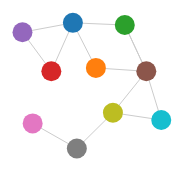
D3 v3 page, settled after 360 driven frames (6 s of simulated time); the page loaded 1 data file(s).



	var margin = {top: 20, right:20, bottom: 60, left:60 };
	var w = 600;
	var h = 400;

  	var dataset;
	d3.json("GraphData.json", function(error, json)
	{
	  if (error) return console.warn(error);
	  dataset = json;
	  visualize();
	});

	function visualize()
	{
		// We set a very simple color scheme that doesn't tell us much, but just gives
		// a different color to each of the nodes (i.e. each node is considered as a
		// separate category)
		var colors = d3.scale.category10();

		// Now, we use the d3 force layout.  This layout (like most other layouts) adds
		// some data to each of the nodes based on its calculations.  It uses two forces
		// between the nodes
		//
		// First each node repels other nodes (kind of like equal electrical charges)
		//
		// Second, each edge defines a spring that holds certain nodes together.
	 	var force = d3.layout.force()
	  					.nodes(dataset.nodes)
	  					.links(dataset.edges)
	  					.size([w, h])
	  					.linkDistance([50])
	  					.charge([-100])
	  					.start();

	  	// Now we set up our svg object as usual
		var svg = d3.select("body")
					.append("svg")
					.attr("width", w + margin.left + margin.right)
					.attr("height", h + margin.top + margin.bottom)
					.append("g")
					.attr("transform", "translate(" + margin.left + "," + margin.top + ")");

		// And for each edge, we add a line (note that the force layout has added data to
		// the edges too ... data for the positions of the endpoints)
	  	var edges = svg.selectAll()
	  					.data(dataset.edges)
	  					.enter()
	  					.append("line")
	  					.style("stroke", "#ccc")
	  					.style("stroke-width", 1);

	  	// Then we draw the circles for the nodes.  The force layout has told us where the nodes are
	  	// and so all we have to do is to append a circle for each one.
	  	//
	  	// The last attribute ".call(force.drag)" allows us to interact with the nodes with the mouse
	  	// we can drag a node and that drag is communicated to the "force" layout which then recomputes
	  	// the layout (triggering a redraw implicitly)
	  	var nodes = svg.selectAll("circle")
	  					.data(dataset.nodes)
	  					.enter()
	  					.append("circle")
	  					.attr("r", 10)
	  					.style("fill", function(d, i)
	  					{
	  						return colors(i);
	  					})
	  					.call(force.drag);

	  	// Finally, we enable smooth animation by telling the force object what to do when the physics
	  	// simulation "ticks" or performs one small part of its calculation.  We use the updated data
	  	// with the updated positions to reset the data for the edges and nodes, triggering a redraw.
	  	force.on("tick", function() {
	  		edges.attr("x1", function(d) { return d.source.x; })
	  			 .attr("y1", function(d) { return d.source.y; })
	  			 .attr("x2", function(d) { return d.target.x; })
	  			 .attr("y2", function(d) { return d.target.y; });

	  		nodes.attr("cx", function(d) { return d.x; })
	  			 .attr("cy", function(d) { return d.y; });
	  	})
	}

  

### data: GraphData.json
{
 "nodes": [
  {
   "name": "Alice"
  },
  {
   "name": "Bob"
  },
  {
   "name": "Carrie"
  },
  {
   "name": "Donovan"
  },
  {
   "name": "Edward"
  },
  {
   "name": "Fredrick"
  },
  {
   "name": "Judy"
  },
  {
   "name": "Peter"
  },
  "... 2 more items"
 ],
 "edges": [
  {
   "source": 0,
   "target": 1
  },
  {
   "source": 0,
   "target": 2
  },
  {
   "source": 0,
   "target": 3
  },
  {
   "source": 0,
   "target": 4
  },
  {
   "source": 1,
   "target": 5
  },
  {
   "source": 2,
   "target": 5
  },
  {
   "source": 2,
   "target": 5
  },
  {
   "source": 3,
   "target": 4
  },
  "... 5 more items"
 ]
}